Run: headless pygame with SDL's dummy video driver; simulated clock (each Clock.tick advances the game by its frame time, no real sleeping); random seed 0; keys injected as events and as key.get_pressed() state; no mouse input.
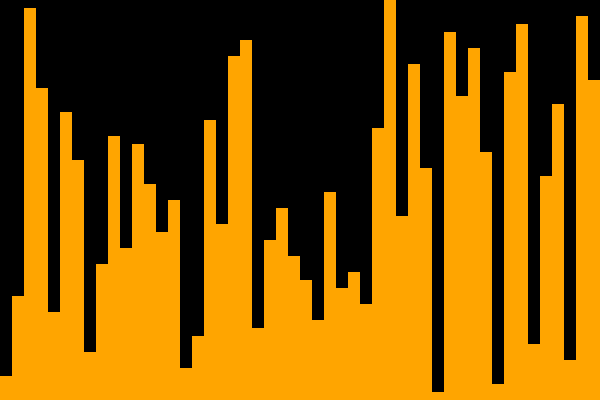
Frame 1 of 4 · flips 1–60 · no input
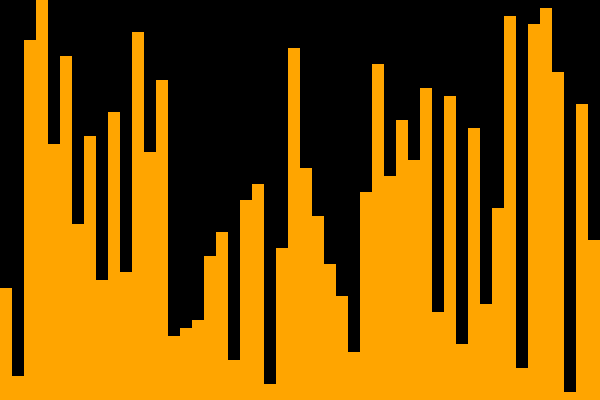
Frame 2 of 4 · flips 61–180 · tapped SPACE, RETURN · held RIGHT (→), D
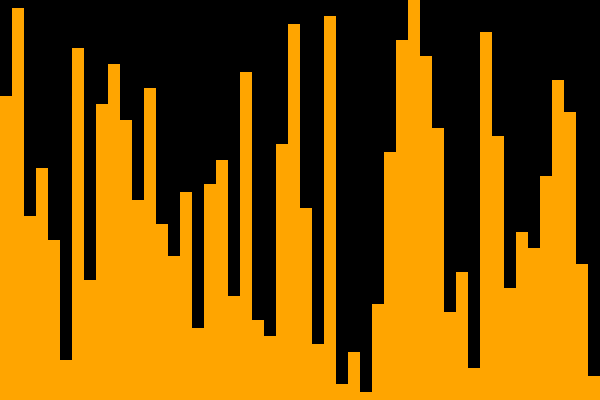
Frame 3 of 4 · flips 181–300 · held DOWN (↓), S
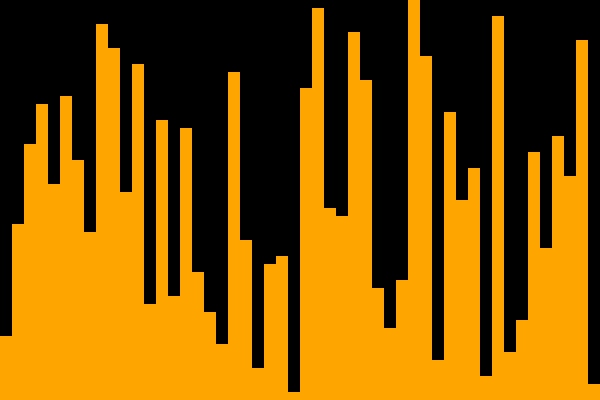
Frame 4 of 4 · flips 301–420 · held LEFT (←), A, UP (↑), W

The pygame program that drew these frames:

import pygame
import random

# global variables
width = 600
height = 400
n = 50

# function to draw a single abr
def draw_bar(array, i, screen, color):
    n = len(array)
    w, h = screen.get_size()
    bar_width = w // n
    bar_height = h // n * array[i]
    x = bar_width * i
    y = h - bar_height
    bar = pygame.Rect(x, y, bar_width, bar_height)
    pygame.draw.rect(screen, color, bar)

# function to visualize an entire array using a bar chart
def draw_bars(array, screen):
    screen.fill(pygame.Color("black"))
    n = len(array)
    for i in range(n):
        draw_bar(array, i, screen, pygame.Color("orange"))

# initialize pygame and screen
pygame.init()
screen = pygame.display.set_mode((width,height))

# animation loop
animating = True
while animating:

    # create array
    array = random.sample(range(1,n+1), n)

    # drawing the array
    draw_bars(array, screen)

    # update
    pygame.display.flip()

    # pause
    pygame.time.wait(1)

    # track user interaction
    for event in pygame.event.get():

        # user the pygame window to end animation
        if event.type == pygame.QUIT:
            animating = False
